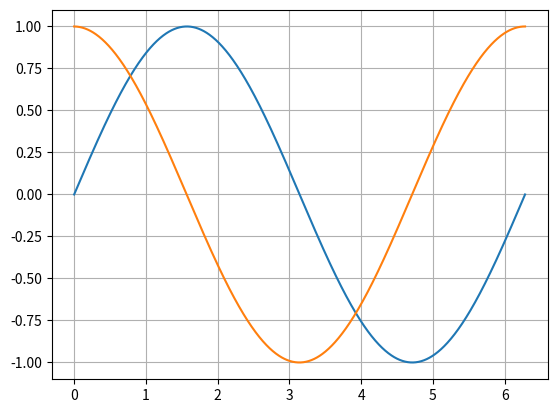

The script that saved this image:
import numpy as np
import matplotlib.pyplot as plt

x = np.linspace(0, 2 * np.pi, 1000)
y = np.sin(x)
dy = []
for i in range(len(y)-1):
    dy.append(float((y[i+1]-y[i])/(x[i+1]-x[i])))
dy.append(dy[-1])
plt.plot(x, y)
plt.plot(x, dy)
plt.grid()
plt.show()